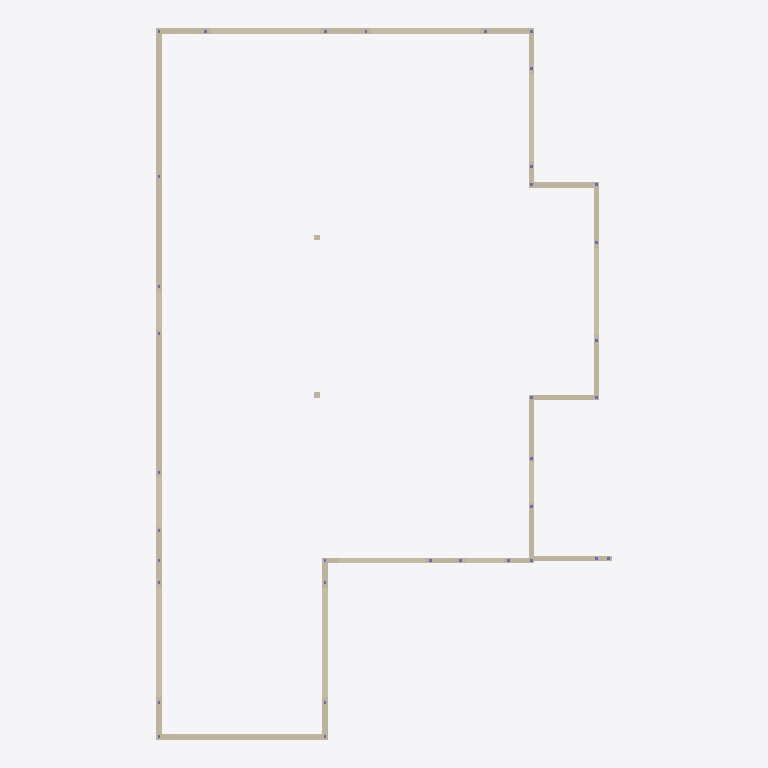
Plan cut of the same IFC building model at storey 'RDC' (level -0.15 m, cut at 1.25 m), seen from above with north up, elements coloured by IFC class: 14 walls (beige). Cut surfaces are drawn darker.
Extent 12.7 m × 19.8 m × 4.5 m (x, y, z). Storeys (1): RDC at -0.15 m. Elements (62): 35 IfcColumn, 11 IfcWall, 6 IfcBeam, 5 IfcSlab, 5 IfcWallStandardCase.

HEADER;
FILE_DESCRIPTION(('no view'),'2;1');
FILE_NAME('IFC-DARMA.ifc','2026-03-17T16:51:52',('Pierre Mickaël SENTIS'),('SERBA','B.P. 639 CHALLANS'),'ODA SDAI 23.9','','pmsentis');
FILE_SCHEMA(('IFC2X3'));
ENDSEC;
DATA;
#31=IFCPROJECT('2PmYQQj4fEUBDQM50OsC7p',#5,'GPH 2502134 (PMS) SCI DARMAH',$,$,$,$,(#32,#62),#6);
#47=IFCBUILDING('3S1igqTI547OP7UiyMGXi6',#5,'Phase EXE STRUCTURE',$,$,#50,$,$,.ELEMENT.,$,$,$);
#51=IFCBUILDINGSTOREY('0JUJp9fy53DO6M7BNNjqjo',#5,'RDC',$,$,#54,$,$,.ELEMENT.,-0.15);
#7998=IFCWALL('1dmVDQz49CswHgTOnC0UV5',#5,' ',$,$,#7792,#7793,$);
#2327=IFCWALL('3vxEm6qmf3zA$Hht$5uYcY',#5,' ',$,$,#2100,#2101,$);
#1945=IFCWALL('0IT5RsTkHFjwsDmcfDLj5C',#5,' ',$,$,#1787,#1788,$);
#401=IFCWALL('1X$P2cYJzBIxP4ay3_LqzU',#5,' ',$,$,#249,#250,$);
#8391=IFCWALL('1joTf$8v56yg6LeDI_268F',#5,' ',$,$,#8253,#8254,$);
#1534=IFCWALL('1uJS6rWY5DdhzUn2kevB3I',#5,' ',$,$,#1333,#1334,$);
#2679=IFCWALL('3U9mIo8g1949nKrHxMcRO2',#5,' ',$,$,#2582,#2583,$);
#1176=IFCWALL('3F77_495nA3xKBqSWcE273',#5,' ',$,$,#1001,#1002,$);
#705=IFCWALL('2idi1WPPjCj8fGI75dZKp8',#5,' ',$,$,#556,#557,$);
#918=IFCWALLSTANDARDCASE('1tmL7LMUbFwB1hWe69Gl$i',#5,' ',$,$,#862,#863,$);
#2849=IFCWALL('2IhwJI6Tv5s8IgtL_LS8Yb',#5,' ',$,$,#2738,#2739,$);
#3242=IFCWALLSTANDARDCASE('2949uLog5DXfzCwLAn$KmP',#5,' ',$,$,#3222,#3223,$);
#4906=IFCWALLSTANDARDCASE('0y3$eUoAv3FhL_Beosn5l8',#5,' ',$,$,#4886,#4887,$);
#4970=IFCWALLSTANDARDCASE('0957aujFb9ge7qo7Fxei2i',#5,' ',$,$,#4950,#4951,$);
ENDSEC;
